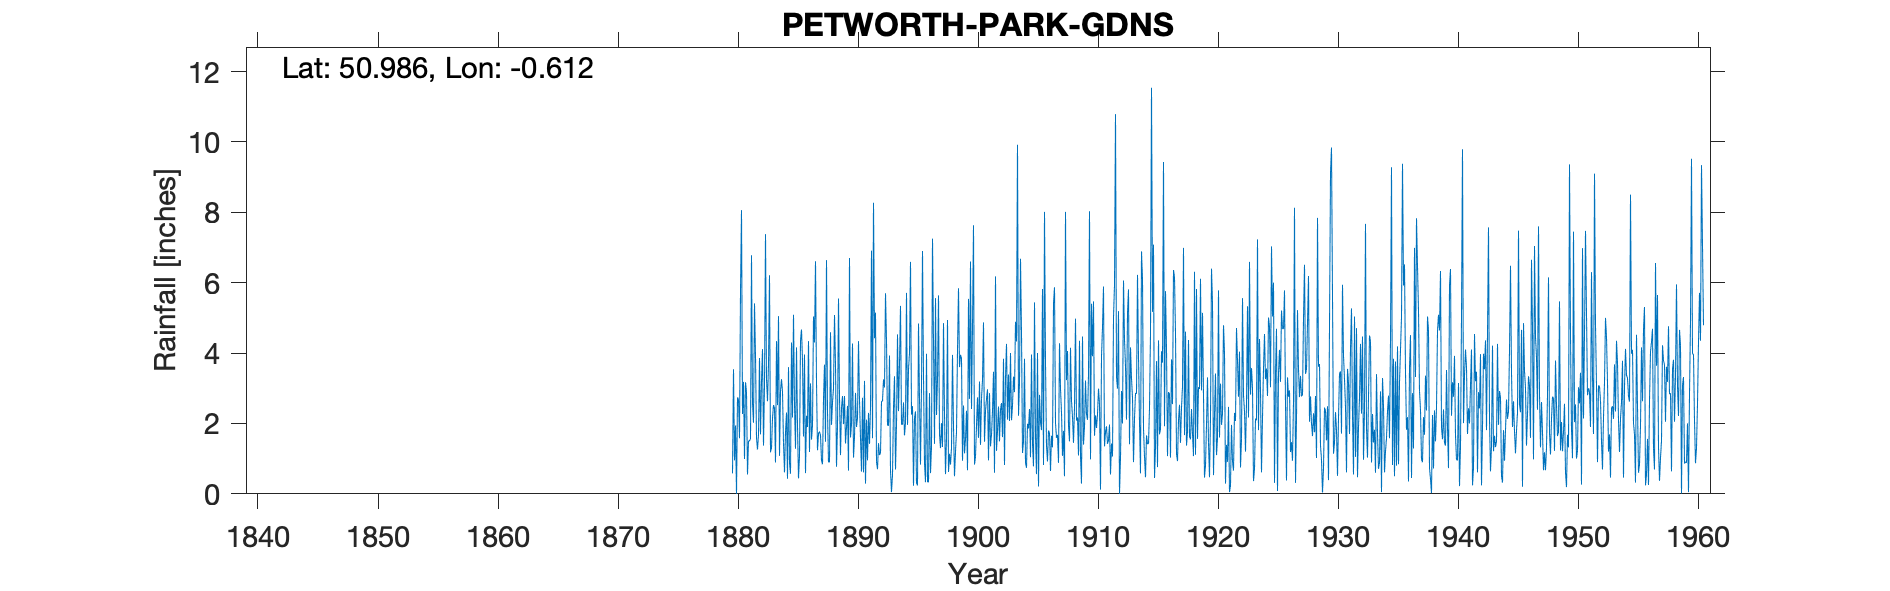

Data behind this chart, as committed beside it:
PETWORTH PARK GARDENS, , , , , , , , , , , , , , , , , , , , , , , 
Grid ref, SU975216, Long, -0.6122, Lat, 50.99, Elevation, 182, ft, , , , , , , , , , , , , , , 
Station no, 456, , , , , , , , , , , , , , , , , , , , , , 
, 1880, 1881, 1882, 1883, 1884, 1885, 1886, 1887, 1888, 1889, 1890, 1891, 1892, 1893, 1894, 1895, 1896, 1897, 1898, 1899, 1900, 1901, 1902
January, 0.58, 0.99, 1.58, 3.68, 2.91, 2.17, 3.96, 3.16, 0.9, 1.1, 4.27, 3.21, 0.91, 1.94, 5.34, 2.49, 0.87, 2.24, 0.62, 3.95, 4.73, 1.48, 1.22
February, 3.54, 3.17, 1.26, 6.21, 3.26, 5.09, 0.59, 1.24, 0.9, 2.45, 1.03, 0.29, 0.7, 3.93, 1.97, 0.23, 0.33, 3.25, 1.14, 3.85, 7.63, 2.36, 1.8
March, 0.95, 2.89, 1.69, 1.18, 2.91, 2.54, 2.22, 1.71, 4.59, 2.78, 1.62, 2.11, 1.44, 0.66, 1.97, 2.15, 3.98, 5.64, 0.83, 0.94, 0.83, 2.7, 2.48
April, 1.94, 0.55, 3.86, 1.31, 1.45, 1.28, 1.9, 1.77, 1.96, 1.98, 2.87, 0.95, 1.1, 0.05, 2.6, 2.34, 0.34, 1.69, 1.31, 2.51, 1.06, 2.97, 1.49
May, 0, 1.51, 1.69, 2.15, 0.61, 4.16, 4.34, 1.66, 2.6, 2.78, 1.9, 2.3, 1.16, 0.54, 1.66, 0.3, 0.33, 1.3, 3.95, 1.15, 1.94, 0.95, 2.39
June, 2.74, 1.5, 3.2, 2.52, 1.75, 1.93, 1.19, 0.96, 3, 1.43, 2.16, 1.42, 2.63, 2.44, 2.02, 0.24, 2.86, 2.01, 1.9, 1.56, 2.74, 2.86, 2.58
July, 2.68, 1.57, 4.11, 2.43, 2.31, 0.44, 3.14, 0.84, 5.08, 1.91, 4.34, 2.44, 2.63, 3.34, 5.71, 4.84, 0.59, 1.33, 0.5, 2.36, 1.59, 1.35, 1.61
August, 1.58, 6.78, 1.37, 0.89, 0.43, 1.08, 1.54, 2.69, 3.68, 2.5, 2.65, 6.91, 3.25, 0.69, 1.96, 2.7, 1.33, 4.85, 1.19, 0.67, 3.19, 1.68, 3.84
September, 5.76, 2.56, 3.1, 4.34, 3.6, 4.34, 1.95, 3.67, 0.77, 0.66, 1.59, 1.58, 3.02, 1.95, 3.54, 0.83, 7.25, 2.26, 1.77, 5.54, 1.39, 2.36, 0.82
October, 8.06, 2.02, 7.38, 2.52, 0.87, 4.67, 5.04, 1.48, 1.92, 6.7, 0.63, 8.27, 5.7, 4.53, 4, 3.07, 4.32, 0.56, 4.07, 2.7, 2.71, 3.47, 3.3
November, 2.27, 5.41, 3.27, 5.05, 0.57, 3.79, 4.3, 6.64, 5.55, 1.6, 2.73, 4.42, 4.36, 2.35, 6.59, 6.9, 1.42, 1.57, 5.84, 6.6, 3.24, 0.6, 4.26
December, 3.18, 3.92, 2.63, 1.08, 4.3, 1.63, 6.61, 2.33, 2.72, 1.98, 0.61, 5.15, 1.95, 3.7, 2.25, 3.32, 5.56, 4.94, 3.6, 2.41, 4.87, 6.18, 2.11
Total, 33.28, 32.87, 35.14, 33.36, 24.97, 33.12, 36.78, 28.15, 33.67, 27.87, 26.4, 39.05, 28.85, 26.12, 39.61, 29.41, 29.18, 31.64, 26.72, 34.24, 35.92, 28.96, 27.9
